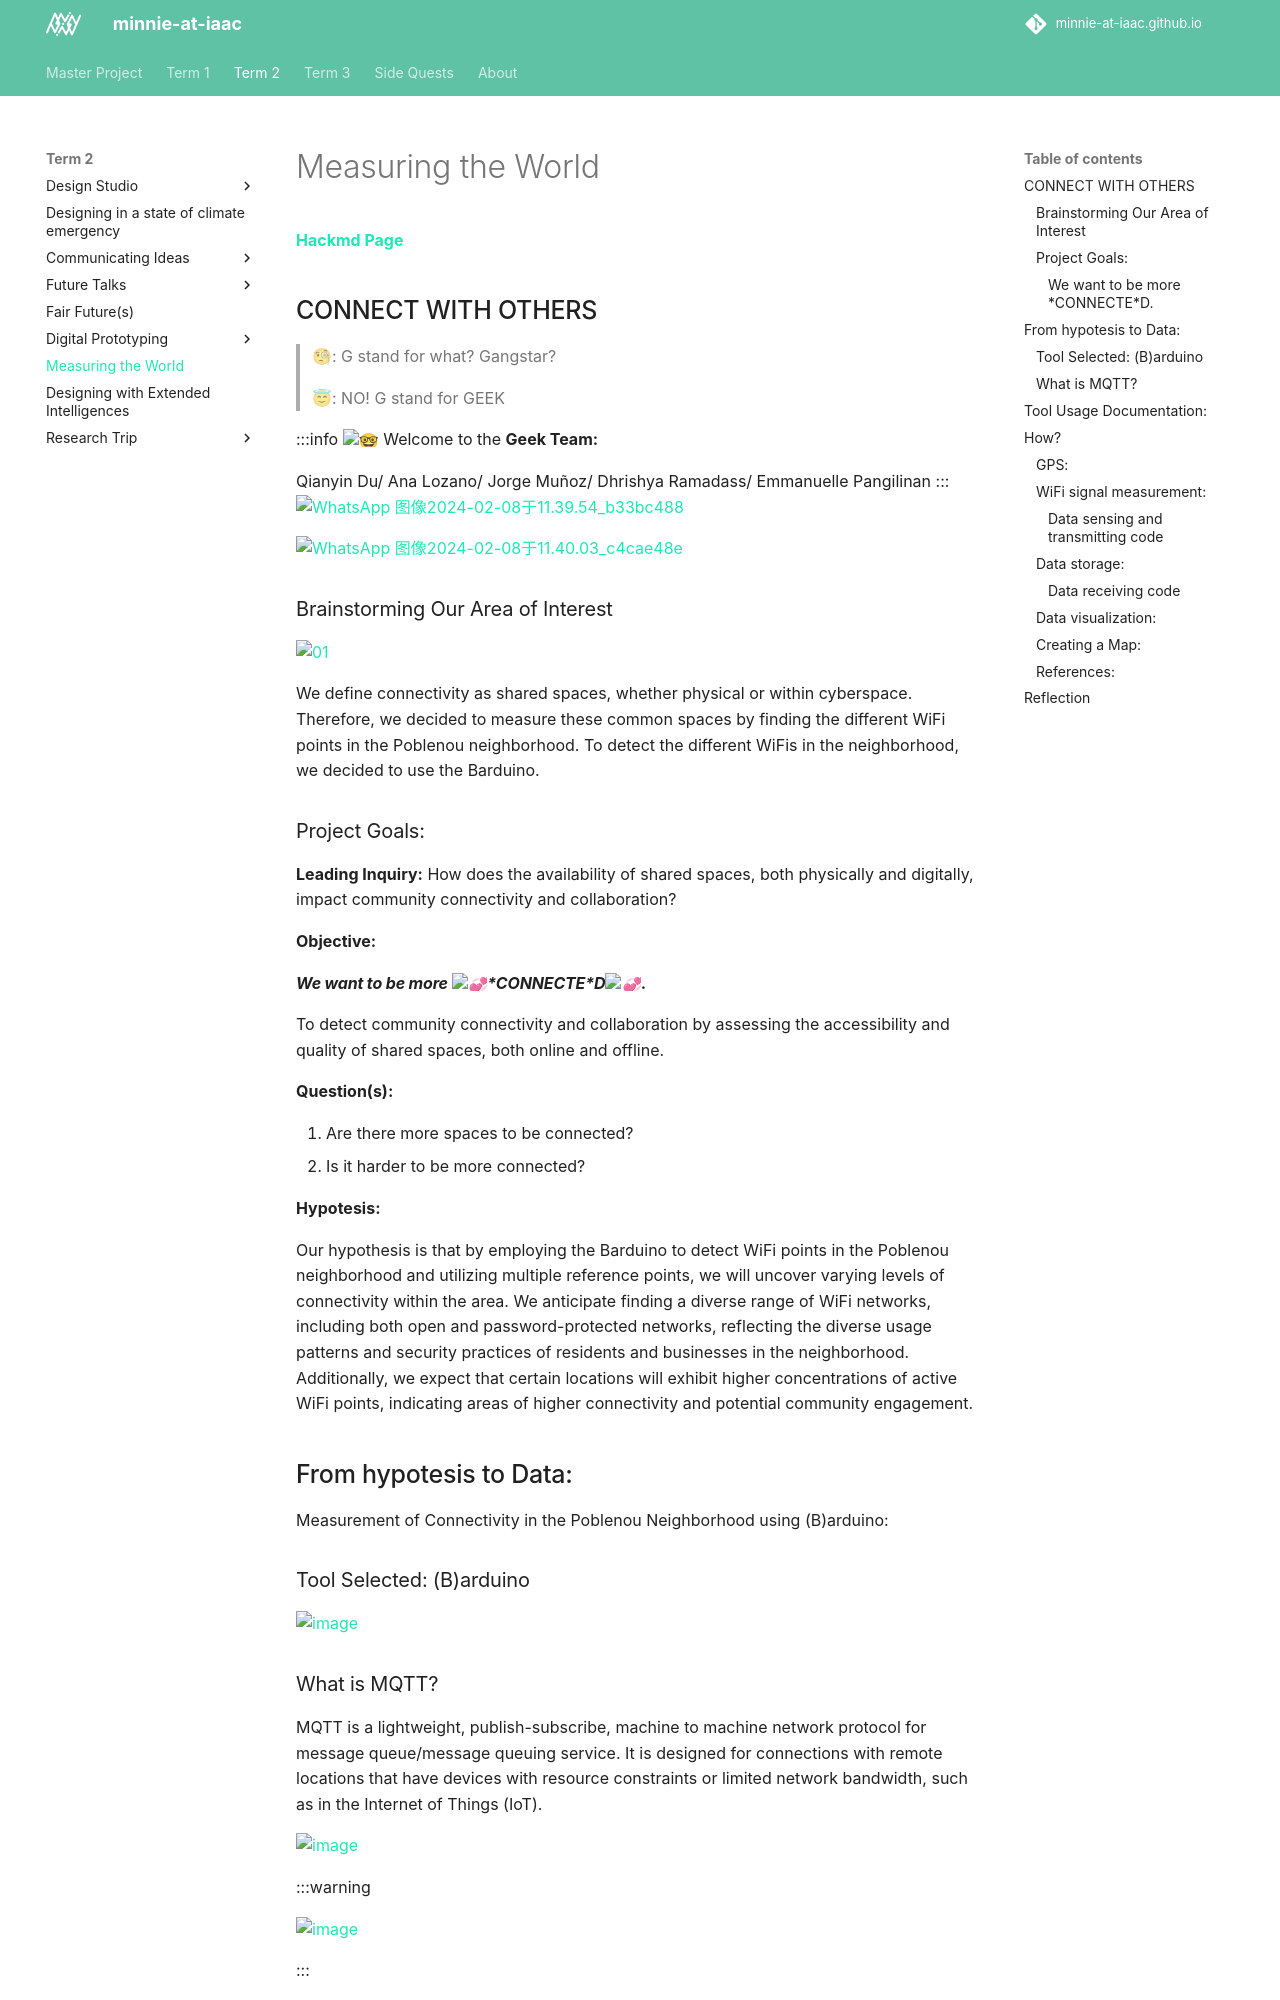

repository: minnie-at-iaac/minnie-at-iaac.github.io · page: term2/05-Measuring-the-world/Measuring-the-World/index.html · generator: mkdocs

[Hackmd Page](https://hackmd.io/@usaestoparadescargar/ryR2UAlsp)


## CONNECT WITH OTHERS
> 🧐: G stand for what? Gangstar?
> 
> 😇: NO! G stand for GEEK	


:::info
 :nerd_face: Welcome to the **Geek Team:** 
 
Qianyin Du/ Ana Lozano/ Jorge Muñoz/ Dhrishya Ramadass/ Emmanuelle Pangilinan
:::
 ![WhatsApp 图像2024-02-08于11.39.54_b33bc488](https://hackmd.io/_uploads/Sks4eEzip.jpg)
 
 
 ![WhatsApp 图像2024-02-08于11.40.03_c4cae48e](https://hackmd.io/_uploads/SyQSx4Gop.jpg)



### Brainstorming Our Area of Interest

![01](https://hackmd.io/_uploads/ByHFRXzia.png)



We define connectivity as shared spaces, whether physical or within cyberspace. Therefore, we decided to measure these common spaces by finding the different WiFi points in the Poblenou neighborhood. To detect the different WiFis in the neighborhood, we decided to use the Barduino.







### Project Goals: 

**Leading Inquiry:** 
How does the availability of shared spaces, both physically and digitally, impact community connectivity and collaboration?

**Objective:** 

#### *We want to be more :revolving_hearts:*CONNECTE*D:revolving_hearts:.*

To detect  community connectivity and collaboration by assessing the accessibility and quality of shared spaces, both online and offline.


**Question(s):** 

1. Are there more spaces to be connected?
2. Is it harder to be more connected?

**Hypotesis:**

Our hypothesis is that by employing the Barduino to detect WiFi points in the Poblenou neighborhood and utilizing multiple reference points, we will uncover varying levels of connectivity within the area. We anticipate finding a diverse range of WiFi networks, including both open and password-protected networks, reflecting the diverse usage patterns and security practices of residents and businesses in the neighborhood. Additionally, we expect that certain locations will exhibit higher concentrations of active WiFi points, indicating areas of higher connectivity and potential community engagement.

## From hypotesis to Data:  
Measurement of Connectivity in the Poblenou Neighborhood using (B)arduino:

### Tool Selected: (B)arduino 

![image](https://hackmd.io/_uploads/SyNbH4zsp.png)



### What is MQTT?

MQTT is a lightweight, publish-subscribe, machine to machine network protocol for message queue/message queuing service. It is designed for connections with remote locations that have devices with resource constraints or limited network bandwidth, such as in the Internet of Things (IoT).

![image](https://hackmd.io/_uploads/rJT2yHGsa.png)

:::warning

![image](https://hackmd.io/_uploads/Bk3be4zsT.png)

:::

## Tool Usage Documentation: 
## How?

```mermaid
graph LR

Location --> PressButton  --> CollectData-- .txt/.csv -->SaveFile

```


![03](https://hackmd.io/_uploads/SkFgAXfip.png)
